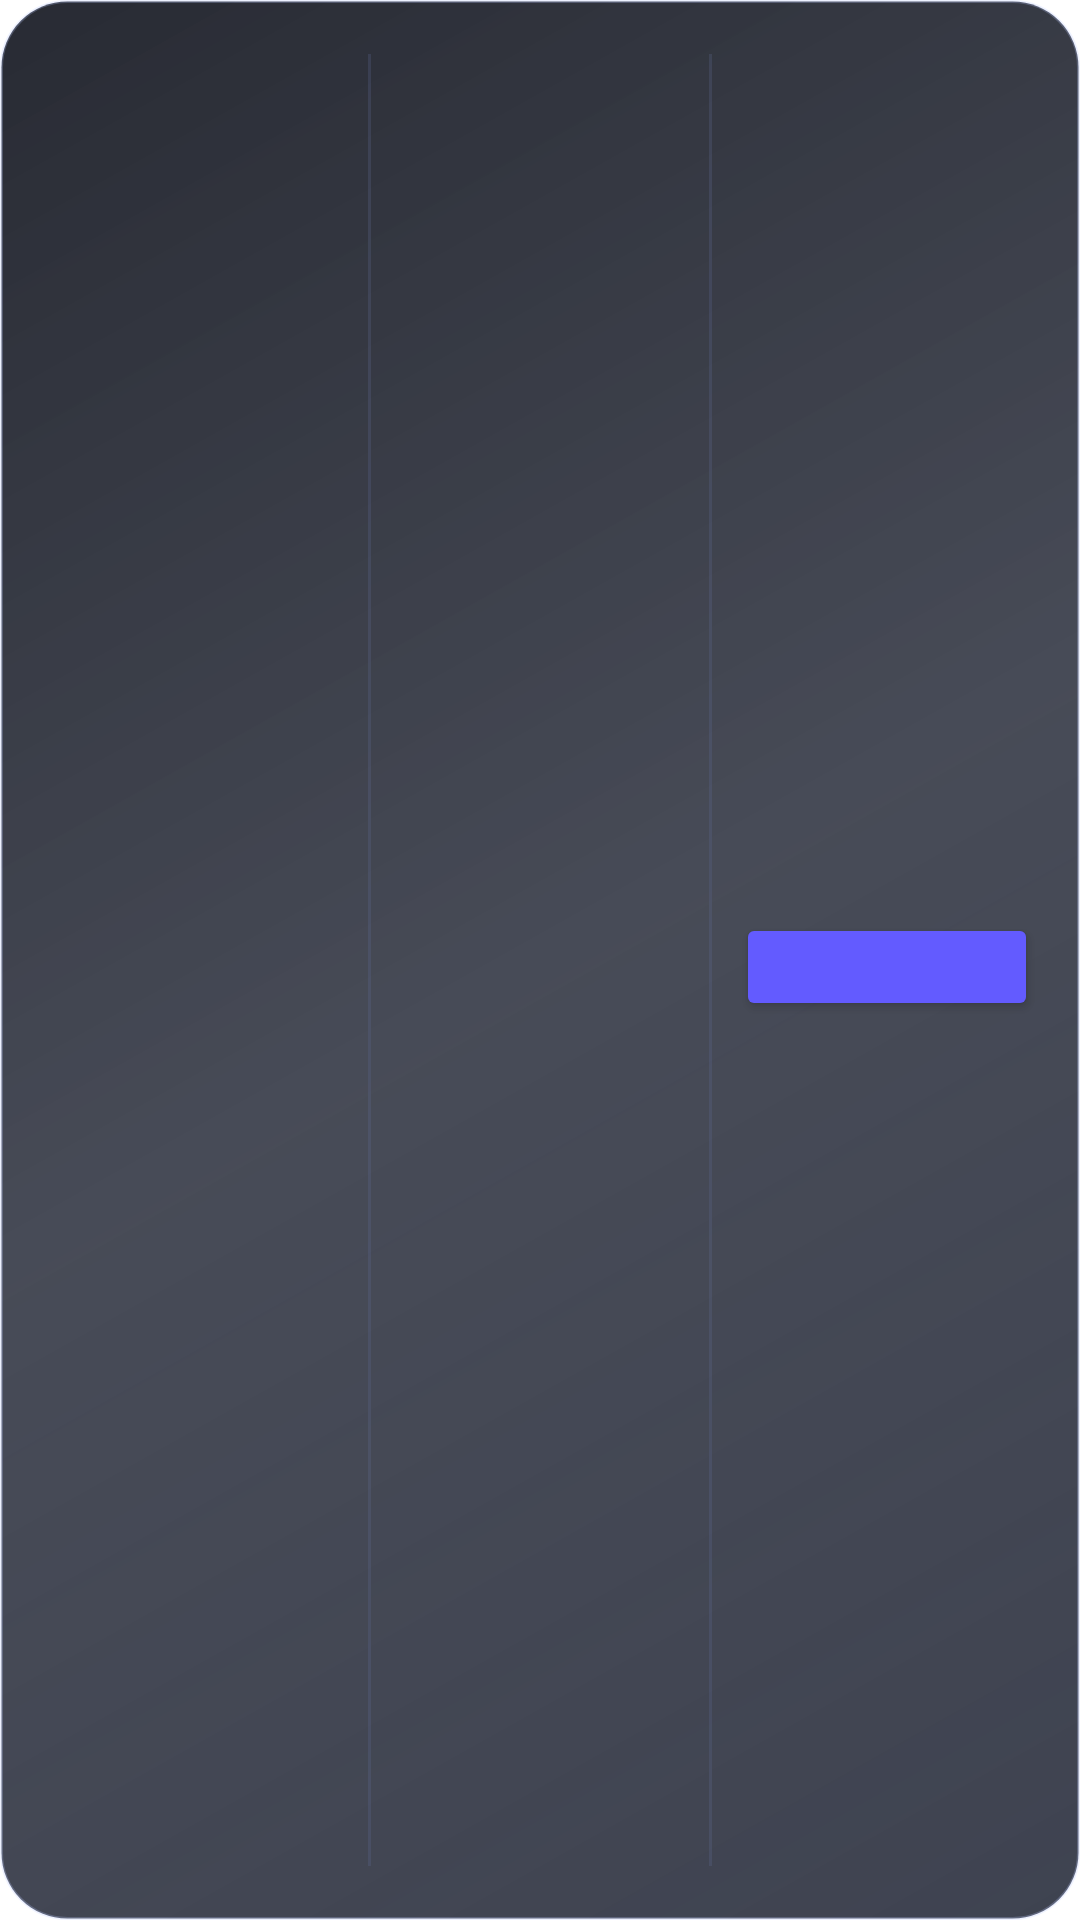

Here is an Android app screen rendered from its layout file. Give the layout XML and the strings, colors and styles it references.
<!-- AndroidManifest.xml: application theme Theme.Supernova -->
<!-- res/layout/widget_system_info.xml -->
<?xml version="1.0" encoding="utf-8"?>
<LinearLayout xmlns:android="http://schemas.android.com/apk/res/android"
    android:layout_width="match_parent"
    android:layout_height="match_parent"
    android:orientation="horizontal"
    android:padding="10dp"
    android:background="@drawable/bg_lumi_widget">

    <LinearLayout
        android:layout_width="0dp"
        android:layout_height="match_parent"
        android:layout_weight="1"
        android:gravity="center_vertical"
        android:orientation="vertical"
        android:paddingStart="6dp"
        android:paddingEnd="6dp">
        <TextView
            android:id="@+id/systemRamTitle"
            android:layout_width="match_parent"
            android:layout_height="wrap_content"
            android:textColor="#B9C8FF"
            android:textSize="11sp"
            android:textStyle="bold"
            android:maxLines="1" />
        <TextView
            android:id="@+id/systemRamValue"
            android:layout_width="match_parent"
            android:layout_height="wrap_content"
            android:textColor="#F7F8FF"
            android:textSize="21sp"
            android:textStyle="bold"
            android:maxLines="1"
            android:ellipsize="end" />
        <TextView
            android:id="@+id/systemRamDetail"
            android:layout_width="match_parent"
            android:layout_height="wrap_content"
            android:textColor="#AAB0C4"
            android:textSize="11sp"
            android:maxLines="1"
            android:ellipsize="end" />
    </LinearLayout>

    <TextView
        android:layout_width="1dp"
        android:layout_height="match_parent"
        android:layout_marginTop="8dp"
        android:layout_marginBottom="8dp"
        android:background="#445D6B91" />

    <LinearLayout
        android:layout_width="0dp"
        android:layout_height="match_parent"
        android:layout_weight="1"
        android:gravity="center_vertical"
        android:orientation="vertical"
        android:paddingStart="10dp"
        android:paddingEnd="6dp">
        <TextView
            android:id="@+id/systemStorageTitle"
            android:layout_width="match_parent"
            android:layout_height="wrap_content"
            android:textColor="#B9C8FF"
            android:textSize="11sp"
            android:textStyle="bold"
            android:maxLines="1"
            android:ellipsize="end" />
        <TextView
            android:id="@+id/systemStorageValue"
            android:layout_width="match_parent"
            android:layout_height="wrap_content"
            android:textColor="#F7F8FF"
            android:textSize="21sp"
            android:textStyle="bold"
            android:maxLines="1"
            android:ellipsize="end" />
        <TextView
            android:id="@+id/systemStorageDetail"
            android:layout_width="match_parent"
            android:layout_height="wrap_content"
            android:textColor="#AAB0C4"
            android:textSize="10sp"
            android:maxLines="1"
            android:ellipsize="end" />
    </LinearLayout>

    <TextView
        android:layout_width="1dp"
        android:layout_height="match_parent"
        android:layout_marginTop="8dp"
        android:layout_marginBottom="8dp"
        android:background="#445D6B91" />

    <LinearLayout
        android:layout_width="0dp"
        android:layout_height="match_parent"
        android:layout_weight="1"
        android:gravity="center"
        android:orientation="vertical"
        android:paddingStart="8dp"
        android:paddingEnd="4dp">
        <TextView
            android:id="@+id/systemCacheTitle"
            android:layout_width="match_parent"
            android:layout_height="wrap_content"
            android:gravity="center"
            android:textColor="#B9C8FF"
            android:textSize="11sp"
            android:textStyle="bold"
            android:maxLines="1"
            android:ellipsize="end" />
        <Button
            android:id="@+id/systemCacheAction"
            android:layout_width="match_parent"
            android:layout_height="36dp"
            android:layout_marginTop="5dp"
            android:minHeight="36dp"
            android:paddingStart="4dp"
            android:paddingEnd="4dp"
            android:textAllCaps="false"
            android:textColor="#FFFFFF"
            android:textSize="11sp"
            android:backgroundTint="#635BFF" />
        <TextView
            android:id="@+id/systemCacheDetail"
            android:layout_width="match_parent"
            android:layout_height="wrap_content"
            android:gravity="center"
            android:textColor="#AAB0C4"
            android:textSize="11sp"
            android:maxLines="1"
            android:ellipsize="end" />
    </LinearLayout>
</LinearLayout>
<!-- resources referenced by this layout -->
<resources>
  <!-- drawable bg_lumi_widget (drawable) -->
  <?xml version="1.0" encoding="utf-8"?>
  <shape xmlns:android="http://schemas.android.com/apk/res/android">
      <corners android:radius="22dp" />
      <gradient
          android:angle="135"
          android:startColor="#D91D2232"
          android:centerColor="#C9161B2A"
          android:endColor="#E10B0E18" />
      <stroke android:width="1dp" android:color="#42B9C8FF" />
  </shape>
  <color name="accent">#2E89FF</color>
  <color name="rippleHighlight">#1A000000</color>
  <color name="accentBlueText">@color/accentBlue</color>
  <style name="Widget.Supernova.CheckBox" parent="Widget.MaterialComponents.CompoundButton.CheckBox">
          <item name="android:button">@drawable/checkbox_box</item>
          <item name="buttonCompat">@drawable/checkbox_box</item>
          <item name="buttonIcon">@null</item>
          <item name="buttonTint">@null</item>
          <item name="useMaterialThemeColors">false</item>
          <item name="android:textColor">@color/textPrimary</item>
      </style>
  <style name="Widget.Supernova.RadioButton" parent="Widget.MaterialComponents.CompoundButton.RadioButton">
          <item name="buttonTint">@color/selection_control_tint</item>
          <item name="android:textColor">@color/textPrimary</item>
      </style>
  <style name="Widget.Supernova.Switch" parent="Widget.MaterialComponents.CompoundButton.Switch">
          <item name="android:textColor">@color/textPrimary</item>
      </style>
  <color name="textPrimary">#11161D</color>
  <color name="textSecondary">#B011161D</color>
  <color name="surface">#FFFFFF</color>
  <color name="onAccent">#FFFFFFFF</color>
  <color name="accentBlue">#2E89FF</color>
  <color name="raised">#FFFFFF</color>
  <style name="ShapeAppearanceOverlay.Supernova.Dialog" parent="">
          <item name="cornerFamily">rounded</item>
          <item name="cornerSize">@dimen/glass_dialog_radius</item>
      </style>
  <style name="TextAppearance.Supernova.DialogTitle" parent="MaterialAlertDialog.MaterialComponents.Title.Text">
          <item name="android:textColor">@color/textPrimary</item>
          <item name="android:textSize">22sp</item>
          <item name="android:fontFamily">sans-serif-medium</item>
      </style>
  <style name="TextAppearance.Supernova.DialogBody" parent="MaterialAlertDialog.MaterialComponents.Body.Text">
          <item name="android:textColor">@color/textSecondary</item>
          <item name="android:textSize">15sp</item>
          <item name="android:lineSpacingMultiplier">1.15</item>
      </style>
  <style name="Widget.Supernova.BottomSheet" parent="Widget.MaterialComponents.BottomSheet.Modal">
          <item name="backgroundTint">@color/raised</item>
          <item name="shapeAppearanceOverlay">@style/ShapeAppearanceOverlay.Supernova.BottomSheet</item>
          <item name="android:elevation">0dp</item>
          
          <item name="behavior_skipCollapsed">true</item>
          
          <item name="shouldRemoveExpandedCorners">false</item>
      </style>
  <dimen name="glass_control_radius">20dp</dimen>
  <dimen name="glass_input_radius">14dp</dimen>
  <dimen name="glass_dialog_radius">28dp</dimen>
  <style name="ShapeAppearanceOverlay.Supernova.BottomSheet" parent="">
          <item name="cornerFamily">rounded</item>
          <item name="cornerSizeTopLeft">@dimen/glass_sheet_radius</item>
          <item name="cornerSizeTopRight">@dimen/glass_sheet_radius</item>
          <item name="cornerSizeBottomLeft">0dp</item>
          <item name="cornerSizeBottomRight">0dp</item>
      </style>
  <dimen name="glass_sheet_radius">28dp</dimen>
</resources>
